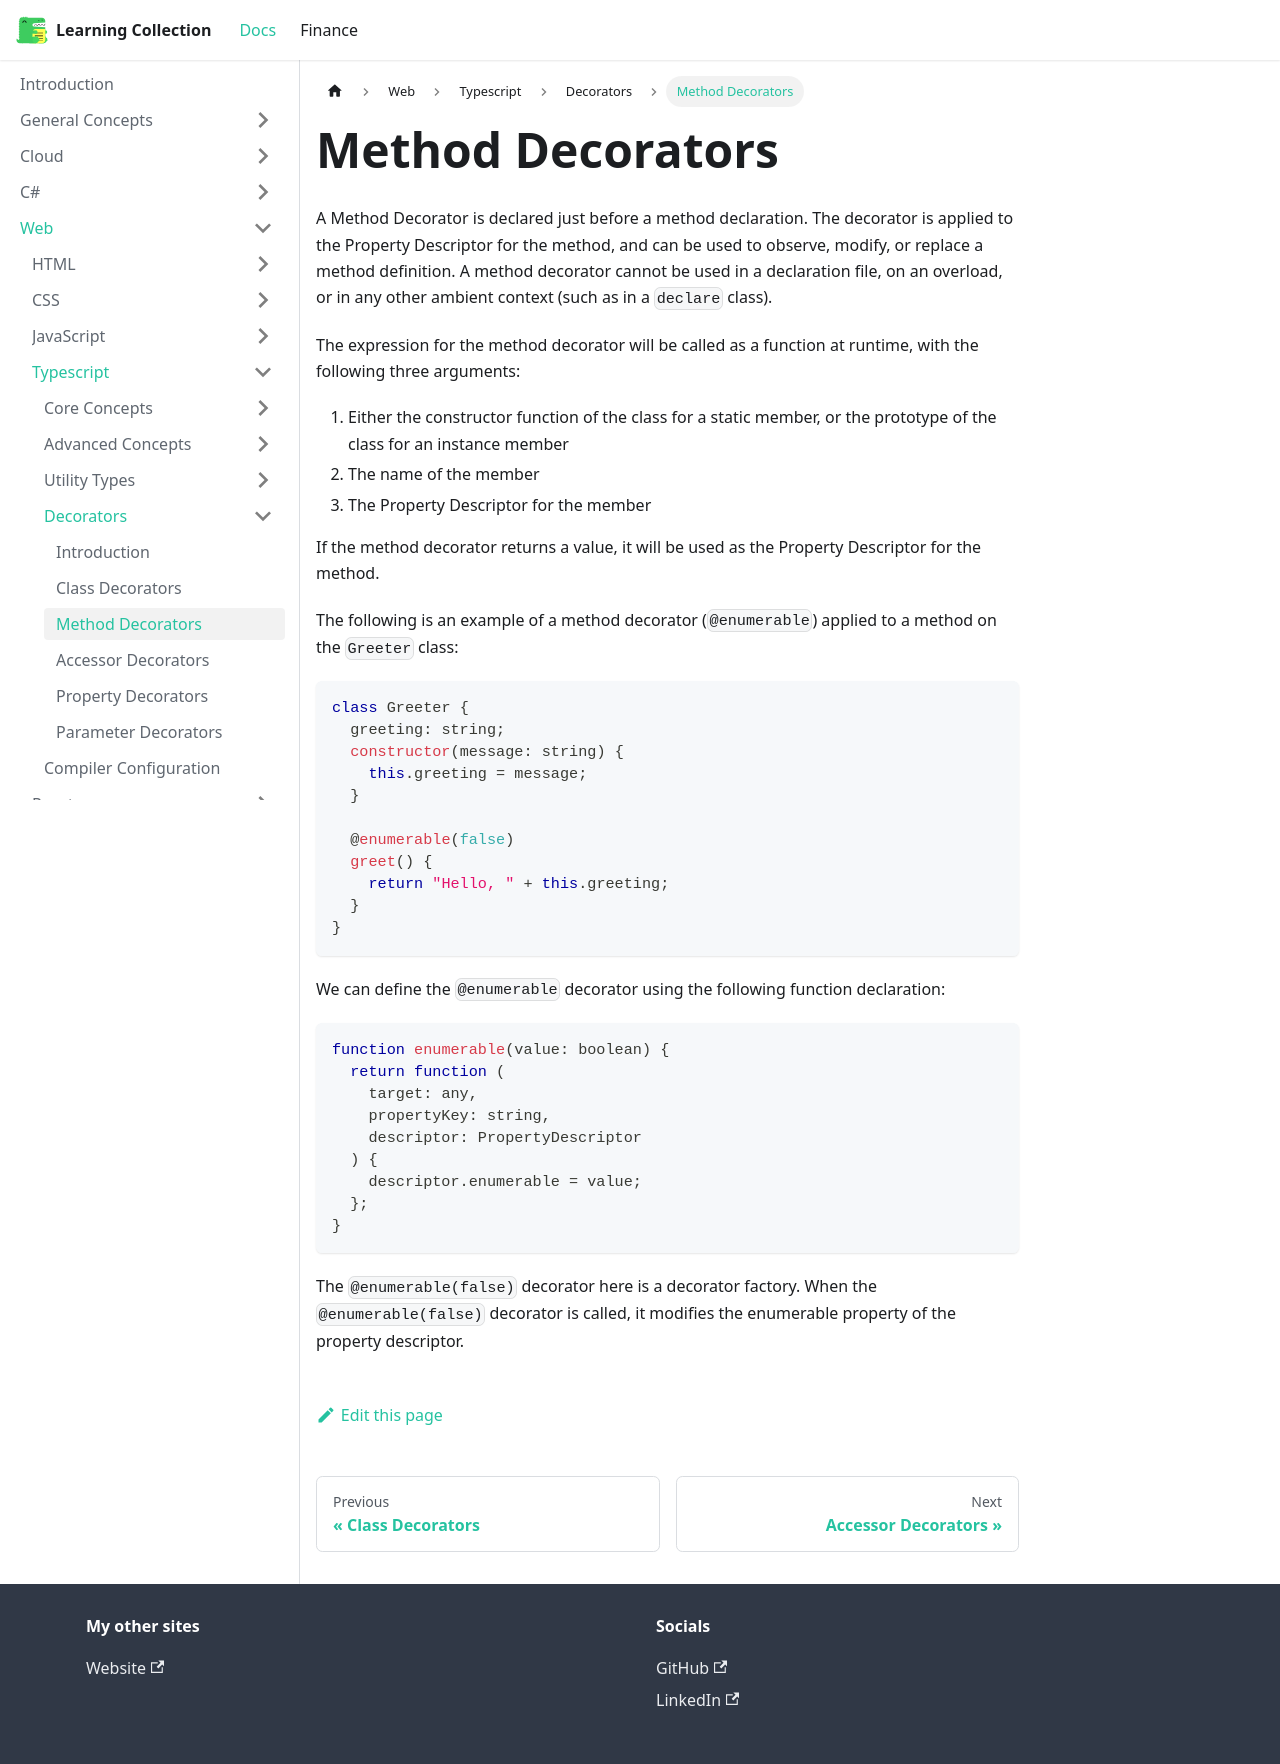

repository: RobinTTY/LearningCollection · page: web/typescript/decorators/method-decorators.html · generator: docusaurus

---
id: method-decorators
title: Method Decorators
sidebar_position: 3
---

A Method Decorator is declared just before a method declaration. The decorator is applied to the Property Descriptor for the method, and can be used to observe, modify, or replace a method definition. A method decorator cannot be used in a declaration file, on an overload, or in any other ambient context (such as in a `declare` class).

The expression for the method decorator will be called as a function at runtime, with the following three arguments:

1. Either the constructor function of the class for a static member, or the prototype of the class for an instance member
2. The name of the member
3. The Property Descriptor for the member

If the method decorator returns a value, it will be used as the Property Descriptor for the method.

The following is an example of a method decorator (`@enumerable`) applied to a method on the `Greeter` class:

```ts
class Greeter {
  greeting: string;
  constructor(message: string) {
    this.greeting = message;
  }

  @enumerable(false)
  greet() {
    return "Hello, " + this.greeting;
  }
}
```

We can define the `@enumerable` decorator using the following function declaration:

```ts
function enumerable(value: boolean) {
  return function (
    target: any,
    propertyKey: string,
    descriptor: PropertyDescriptor
  ) {
    descriptor.enumerable = value;
  };
}
```

The `@enumerable(false)` decorator here is a decorator factory. When the `@enumerable(false)` decorator is called, it modifies the enumerable property of the property descriptor.
